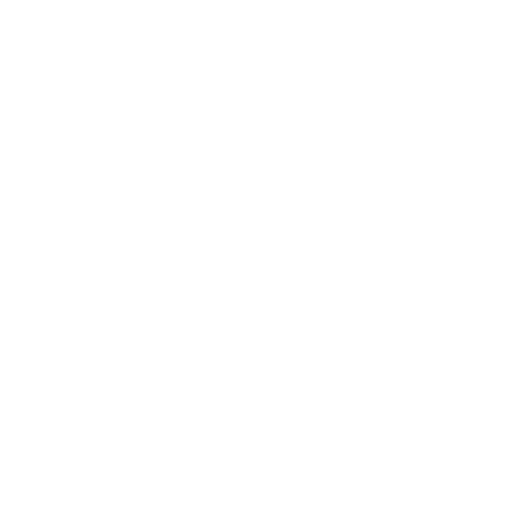
t = 0.00 s
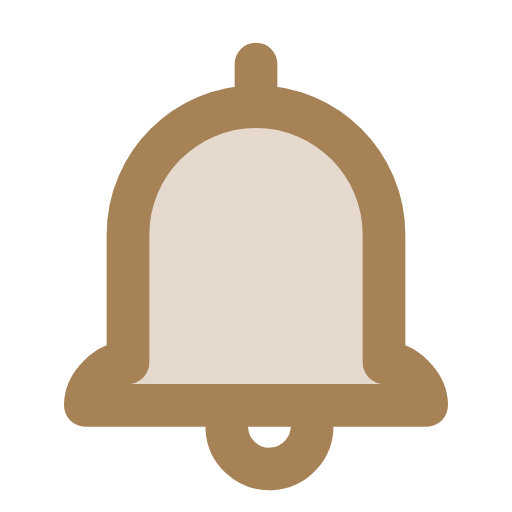
t = 1.25 s
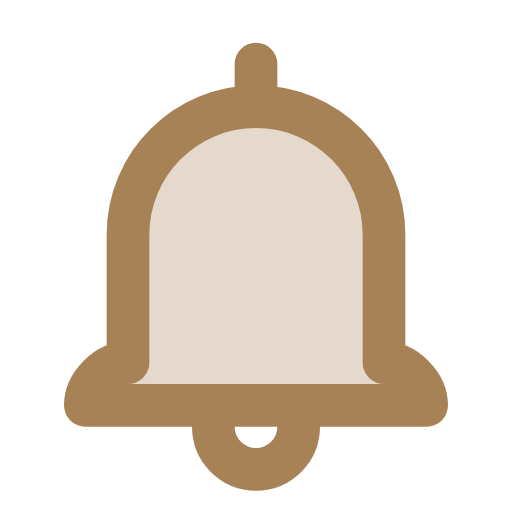
t = 2.40 s
t = 3.80 s: frame unchanged from t = 2.40 s, image omitted
t = 5.00 s: frame unchanged from t = 2.40 s, image omitted
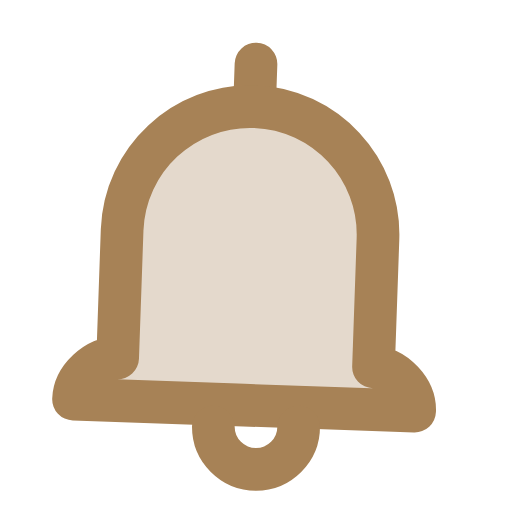
t = 6.20 s

The animated SVG that drew these frames (rendered in a browser with its animation timeline set to each time). Animation: 7 SMIL elements (animate=4,animateTransform=3); one cycle of 6.20 s, repeats indefinitely.

<svg xmlns="http://www.w3.org/2000/svg" width="24" height="24" viewBox="0 0 24 24" color="#a78256"><g stroke="currentColor" stroke-linecap="round" stroke-linejoin="round" stroke-width="2"><path fill="none" stroke-dasharray="4" d="M12 3v2"><animate fill="freeze" attributeName="stroke-dashoffset" dur="0.2s" values="4;0"/><animateTransform attributeName="transform" dur="6s" keyTimes="0;0.05;0.15;0.2;1" repeatCount="indefinite" type="rotate" values="0 12 3;3 12 3;-3 12 3;0 12 3;0 12 3"/></path><path fill="currentColor" fill-opacity="0" stroke-dasharray="30" stroke-dashoffset="30" d="M12 5c-3.31 0 -6 2.69 -6 6l0 6c-1 0 -2 1 -2 2h8M12 5c3.31 0 6 2.69 6 6l0 6c1 0 2 1 2 2h-8"><animateTransform attributeName="transform" dur="6s" keyTimes="0;0.05;0.15;0.2;1" repeatCount="indefinite" type="rotate" values="0 12 3;3 12 3;-3 12 3;0 12 3;0 12 3"/><animate fill="freeze" attributeName="stroke-dashoffset" begin="0.2s" dur="0.4s" to="0"/><animate fill="freeze" attributeName="fill-opacity" begin="0.9s" dur="0.15s" to=".3"/></path><path fill="none" stroke-dasharray="10" stroke-dashoffset="10" d="M10 20c0 1.1 0.9 2 2 2c1.1 0 2 -0.9 2 -2"><animateTransform attributeName="transform" begin="0.2s" dur="6s" keyTimes="0;0.05;0.15;0.2;1" repeatCount="indefinite" type="rotate" values="0 12 8;6 12 8;-6 12 8;0 12 8;0 12 8"/><animate fill="freeze" attributeName="stroke-dashoffset" begin="0.7s" dur="0.2s" to="0"/></path></g></svg>
